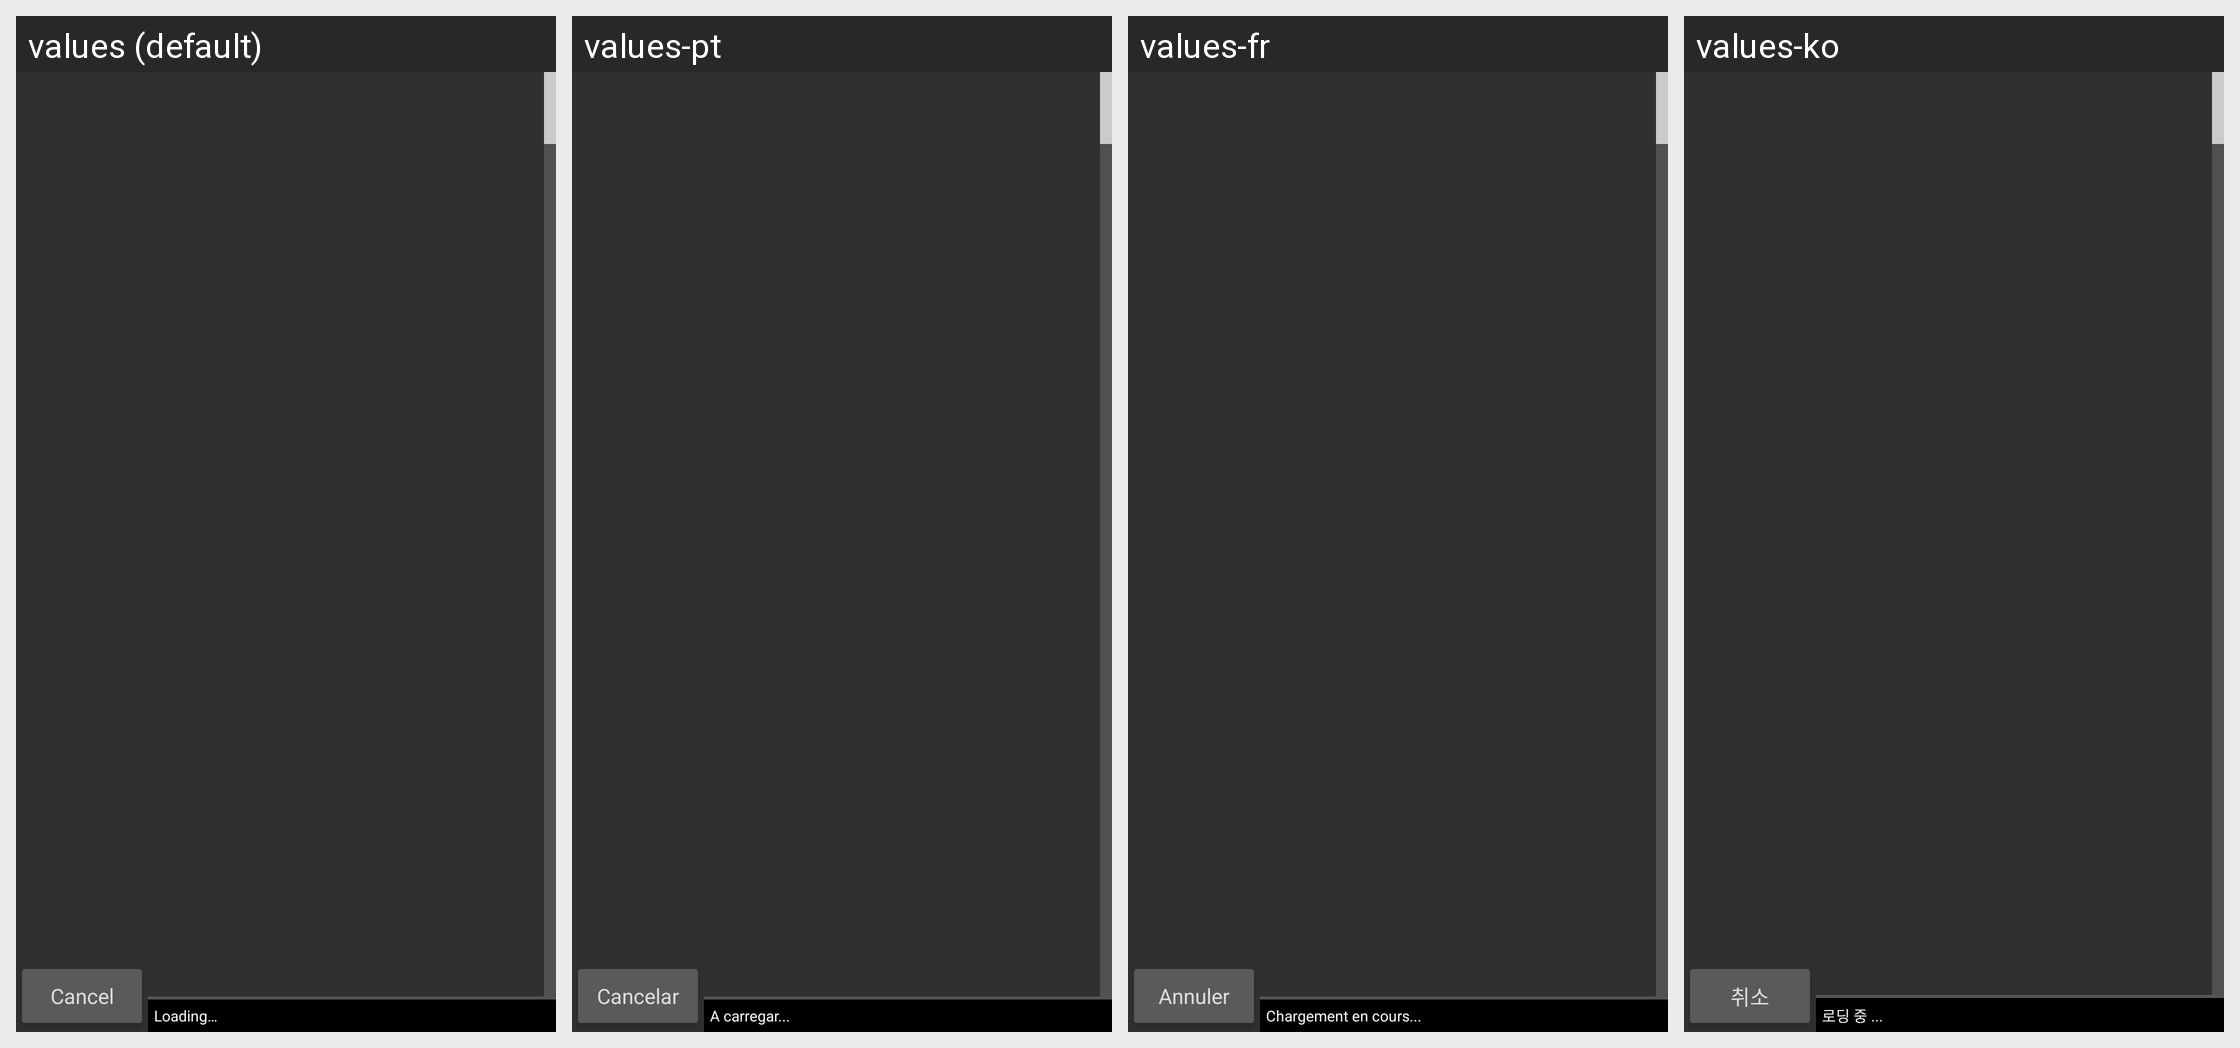

This grid shows one Android layout under several languages. Give, for every string resource on the screen, its name, the default text and each shown locale's text.
Android screen res/layout/content_layout.xml rendered under 4 locales, left to right: values (default), values-pt, values-fr, values-ko. Device: Nexus 5 (rendered at 1080×1920; each locale shown at half size, 540×960, under a caption strip naming it); theme AppTheme.Dark.
Other locales in the repository, not shown: values-ar, values-ca, values-cs, values-da, values-de, values-el, values-es, values-fa, values-he, values-hi, values-hr, values-hu, values-it, values-iw, values-ja, values-ka, values-nb, values-nl, values-pl, values-pt-rBR, values-ro, values-ru, values-sk, values-sv, values-th, values-to, values-tr, values-uk, values-zh, values-zh-rCN.
Strings drawn on this screen, with the default value and each locale's value (text and hints the layout hard-codes, and strings that could not be matched under every locale, appear in the picture but are not listed):

s_cancel
  values: Cancel
  values-pt: Cancelar
  values-fr: Annuler
  values-ko: 취소

s_status_loading
  values: Loading…
  values-pt: A carregar...
  values-fr: Chargement en cours...
  values-ko: 로딩 중 ...
